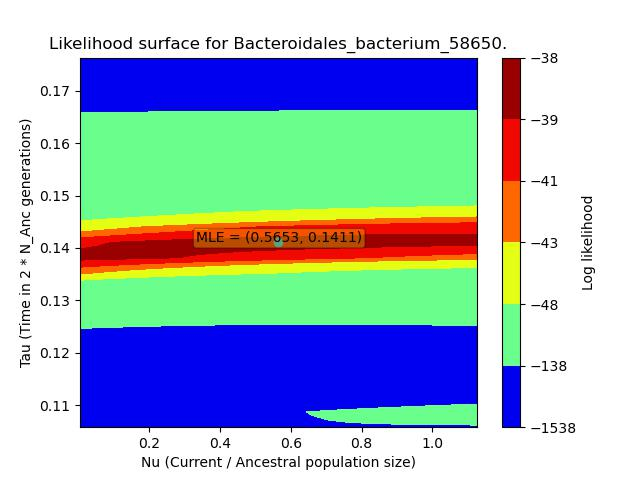

The file beside this chart, header and first rows:
, X, Y, Z
0, 0.005653, 0.1058, -151.9
1, 0.005653, 0.1087, -151.9
2, 0.005653, 0.1117, -151.9
3, 0.005653, 0.1146, -151.9
4, 0.005653, 0.1176, -151.9
5, 0.005653, 0.1205, -151.9
6, 0.005653, 0.1234, -151.9
7, 0.005653, 0.1264, -151.9
8, 0.005653, 0.1293, -151.9
9, 0.005653, 0.1322, -151.9
10, 0.005653, 0.1352, -151.9
11, 0.005653, 0.1381, -151.9
12, 0.005653, 0.1411, -151.9
13, 0.005653, 0.144, -151.9
14, 0.005653, 0.1469, -151.9
15, 0.005653, 0.1499, -151.9
16, 0.005653, 0.1528, -151.9
17, 0.005653, 0.1558, -151.9
18, 0.005653, 0.1587, -151.9
19, 0.005653, 0.1616, -151.9
20, 0.005653, 0.1646, -151.9
21, 0.005653, 0.1675, -151.9
22, 0.005653, 0.1704, -151.9
23, 0.005653, 0.1734, -151.9
24, 0.005653, 0.1763, -151.9
25, 0.05229, 0.1058, -371
26, 0.05229, 0.1087, -350.4
27, 0.05229, 0.1117, -330.2
28, 0.05229, 0.1146, -310.4
29, 0.05229, 0.1176, -291.1
30, 0.05229, 0.1205, -272.4
31, 0.05229, 0.1234, -254.2
32, 0.05229, 0.1264, -236.7
33, 0.05229, 0.1293, -219.9
34, 0.05229, 0.1322, -203.8
35, 0.05229, 0.1352, -188.4
36, 0.05229, 0.1381, -173.8
37, 0.05229, 0.1411, -160
38, 0.05229, 0.144, -146.9
39, 0.05229, 0.1469, -134.7
40, 0.05229, 0.1499, -123.3
41, 0.05229, 0.1528, -112.7
42, 0.05229, 0.1558, -102.9
43, 0.05229, 0.1587, -93.89
44, 0.05229, 0.1616, -85.7
45, 0.05229, 0.1646, -78.29
46, 0.05229, 0.1675, -71.64
47, 0.05229, 0.1704, -65.74
48, 0.05229, 0.1734, -60.56
49, 0.05229, 0.1763, -56.06
50, 0.09893, 0.1058, -465.6
51, 0.09893, 0.1087, -455.1
52, 0.09893, 0.1117, -444.4
53, 0.09893, 0.1146, -433.6
54, 0.09893, 0.1176, -422.8
55, 0.09893, 0.1205, -412
56, 0.09893, 0.1234, -401.1
57, 0.09893, 0.1264, -390.2
58, 0.09893, 0.1293, -379.4
59, 0.09893, 0.1322, -368.6
... 565 more rows
